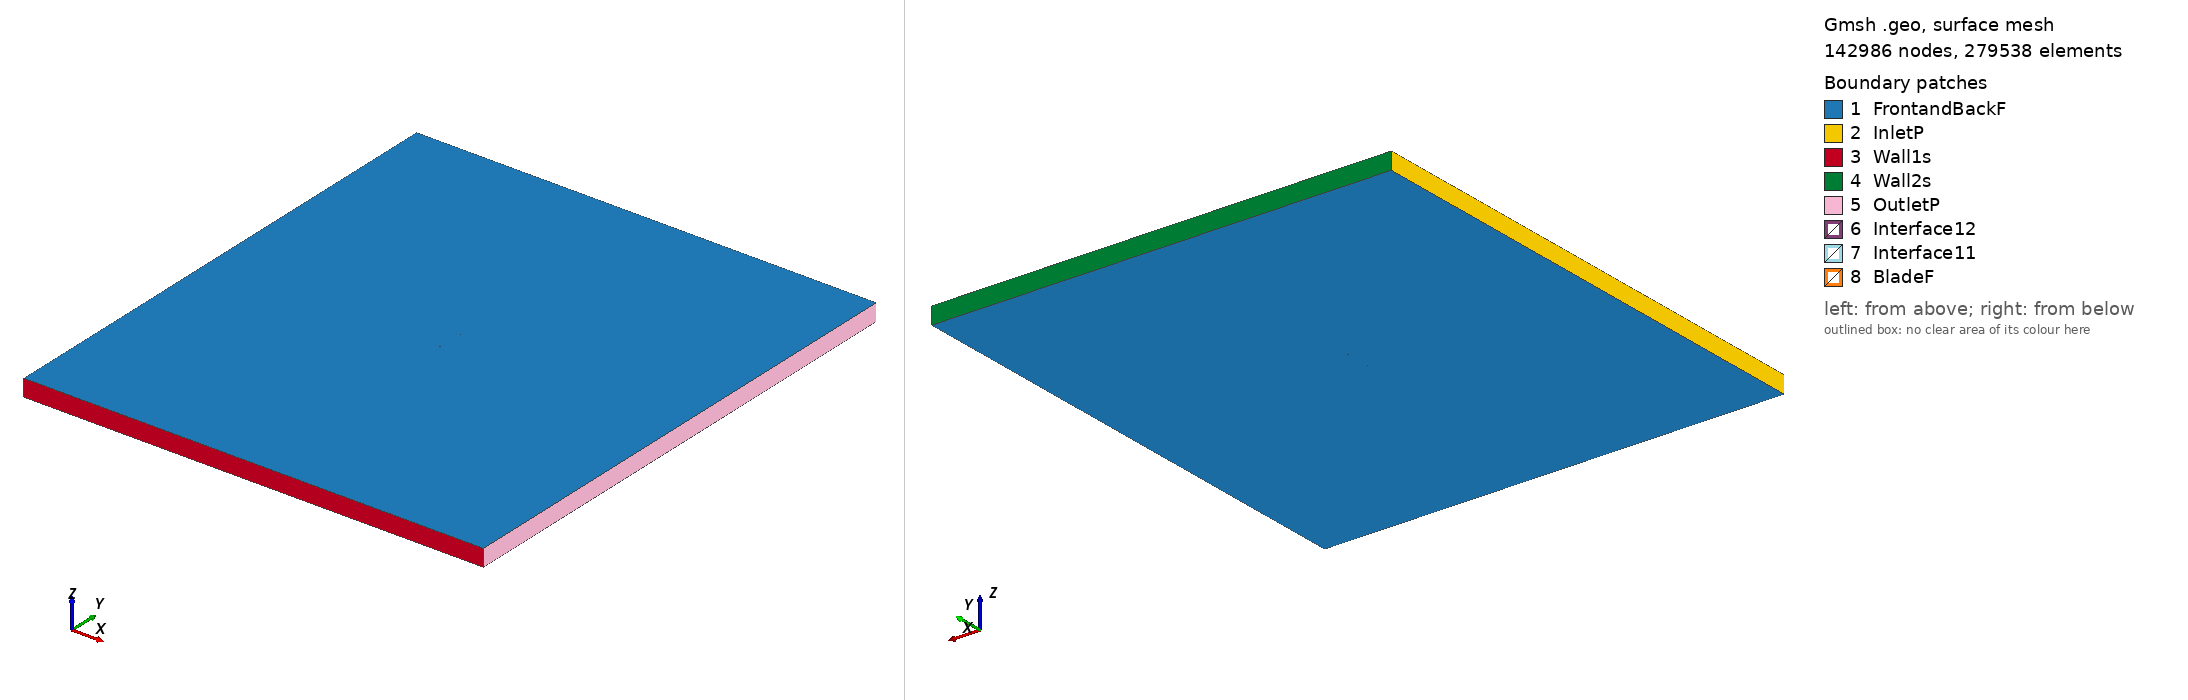

Gmsh geometry script, surface-meshed: 142986 nodes, 279538 surface elements. Boundary patches (legend numbers): 1 FrontandBackF, 2 InletP, 3 Wall1s, 4 Wall2s, 5 OutletP, 6 Interface12, 7 Interface11, 8 BladeF. Left view from above one corner, right view from below the opposite corner. Legend entries are the model's physical surfaces. The drawing asked Gmsh for element sizes between 1% and 20% of the model's largest extent; the script's own settings can give other sizes.

=== s1091_tsr2_0.74068_aoa_-1.7906.geo (drawn) ===
SetFactory("OpenCASCADE");

Point(1) = {0.074889, 0.742824, 0, 1.0};
Point(2) = {0.072628, 0.743241, 0, 1.0};
Point(3) = {0.069326, 0.743787, 0, 1.0};
Point(4) = {0.065633, 0.744333, 0, 1.0};
Point(5) = {0.061575, 0.744885, 0, 1.0};
Point(6) = {0.057181, 0.745443, 0, 1.0};
Point(7) = {0.052483, 0.745999, 0, 1.0};
Point(8) = {0.047511, 0.746553, 0, 1.0};
Point(9) = {0.042299, 0.747098, 0, 1.0};
Point(10) = {0.036886, 0.747627, 0, 1.0};
Point(11) = {0.031309, 0.748132, 0, 1.0};
Point(12) = {0.025606, 0.748606, 0, 1.0};
Point(13) = {0.019816, 0.749039, 0, 1.0};
Point(14) = {0.013980, 0.749414, 0, 1.0};
Point(15) = {0.008138, 0.749719, 0, 1.0};
Point(16) = {0.002313, 0.749917, 0, 1.0};
Point(17) = {-0.003492, 0.750000, 0, 1.0};
Point(18) = {-0.009252, 0.749994, 0, 1.0};
Point(19) = {-0.014936, 0.749897, 0, 1.0};
Point(20) = {-0.020507, 0.749717, 0, 1.0};
Point(21) = {-0.025934, 0.749453, 0, 1.0};
Point(22) = {-0.031185, 0.749107, 0, 1.0};
Point(23) = {-0.036227, 0.748677, 0, 1.0};
Point(24) = {-0.041038, 0.748161, 0, 1.0};
Point(25) = {-0.045595, 0.747560, 0, 1.0};
Point(26) = {-0.049882, 0.746880, 0, 1.0};
Point(27) = {-0.053878, 0.746132, 0, 1.0};
Point(28) = {-0.057564, 0.745323, 0, 1.0};
Point(29) = {-0.060919, 0.744464, 0, 1.0};
Point(30) = {-0.063929, 0.743562, 0, 1.0};
Point(31) = {-0.066579, 0.742626, 0, 1.0};
Point(32) = {-0.068851, 0.741664, 0, 1.0};
Point(33) = {-0.070735, 0.740683, 0, 1.0};
Point(34) = {-0.072229, 0.739659, 0, 1.0};
Point(35) = {-0.073374, 0.738595, 0, 1.0};
Point(36) = {-0.074210, 0.737552, 0, 1.0};
Point(37) = {-0.074739, 0.736582, 0, 1.0};
Point(38) = {-0.074963, 0.735743, 0, 1.0};
Point(39) = {-0.074901, 0.735126, 0, 1.0};
Point(40) = {-0.074384, 0.734843, 0, 1.0};
Point(41) = {-0.073273, 0.734802, 0, 1.0};
Point(42) = {-0.071634, 0.734900, 0, 1.0};
Point(43) = {-0.069492, 0.735141, 0, 1.0};
Point(44) = {-0.066864, 0.735538, 0, 1.0};
Point(45) = {-0.063736, 0.736106, 0, 1.0};
Point(46) = {-0.060080, 0.736811, 0, 1.0};
Point(47) = {-0.055913, 0.737631, 0, 1.0};
Point(48) = {-0.051255, 0.738529, 0, 1.0};
Point(49) = {-0.046124, 0.739481, 0, 1.0};
Point(50) = {-0.040550, 0.740455, 0, 1.0};
Point(51) = {-0.034570, 0.741425, 0, 1.0};
Point(52) = {-0.028222, 0.742360, 0, 1.0};
Point(53) = {-0.021548, 0.743235, 0, 1.0};
Point(54) = {-0.014594, 0.744015, 0, 1.0};
Point(55) = {-0.007415, 0.744675, 0, 1.0};
Point(56) = {-0.000064, 0.745173, 0, 1.0};
Point(57) = {0.007397, 0.745471, 0, 1.0};
Point(58) = {0.014876, 0.745474, 0, 1.0};
Point(59) = {0.022230, 0.745144, 0, 1.0};
Point(60) = {0.029143, 0.744630, 0, 1.0};
Point(61) = {0.035561, 0.744104, 0, 1.0};
Point(62) = {0.041680, 0.743662, 0, 1.0};
Point(63) = {0.047489, 0.743265, 0, 1.0};
Point(64) = {0.052971, 0.742896, 0, 1.0};
Point(65) = {0.058099, 0.742554, 0, 1.0};
Point(66) = {0.062848, 0.742230, 0, 1.0};
Point(67) = {0.067187, 0.741924, 0, 1.0};
Point(68) = {0.071092, 0.741634, 0, 1.0};
Point(69) = {0.074530, 0.741358, 0, 1.0};
Point(70) = {0.074935, 0.741324, 0, 1.0};
Point(71) = {-0.074889, -0.742824, 0, 1.0};
Point(72) = {-0.072628, -0.743241, 0, 1.0};
Point(73) = {-0.069326, -0.743787, 0, 1.0};
Point(74) = {-0.065633, -0.744333, 0, 1.0};
Point(75) = {-0.061575, -0.744885, 0, 1.0};
Point(76) = {-0.057181, -0.745443, 0, 1.0};
Point(77) = {-0.052483, -0.745999, 0, 1.0};
Point(78) = {-0.047511, -0.746553, 0, 1.0};
Point(79) = {-0.042299, -0.747098, 0, 1.0};
Point(80) = {-0.036886, -0.747627, 0, 1.0};
Point(81) = {-0.031309, -0.748132, 0, 1.0};
Point(82) = {-0.025606, -0.748606, 0, 1.0};
Point(83) = {-0.019816, -0.749039, 0, 1.0};
Point(84) = {-0.013980, -0.749414, 0, 1.0};
Point(85) = {-0.008138, -0.749719, 0, 1.0};
Point(86) = {-0.002313, -0.749917, 0, 1.0};
Point(87) = {0.003492, -0.750000, 0, 1.0};
Point(88) = {0.009252, -0.749994, 0, 1.0};
Point(89) = {0.014936, -0.749897, 0, 1.0};
Point(90) = {0.020507, -0.749717, 0, 1.0};
Point(91) = {0.025934, -0.749453, 0, 1.0};
Point(92) = {0.031185, -0.749107, 0, 1.0};
Point(93) = {0.036227, -0.748677, 0, 1.0};
Point(94) = {0.041038, -0.748161, 0, 1.0};
Point(95) = {0.045595, -0.747560, 0, 1.0};
Point(96) = {0.049882, -0.746880, 0, 1.0};
Point(97) = {0.053878, -0.746132, 0, 1.0};
Point(98) = {0.057564, -0.745323, 0, 1.0};
Point(99) = {0.060919, -0.744464, 0, 1.0};
Point(100) = {0.063929, -0.743562, 0, 1.0};
Point(101) = {0.066579, -0.742626, 0, 1.0};
Point(102) = {0.068851, -0.741664, 0, 1.0};
Point(103) = {0.070735, -0.740683, 0, 1.0};
Point(104) = {0.072229, -0.739659, 0, 1.0};
Point(105) = {0.073374, -0.738595, 0, 1.0};
Point(106) = {0.074210, -0.737552, 0, 1.0};
Point(107) = {0.074739, -0.736582, 0, 1.0};
Point(108) = {0.074963, -0.735743, 0, 1.0};
Point(109) = {0.074901, -0.735126, 0, 1.0};
Point(110) = {0.074384, -0.734843, 0, 1.0};
Point(111) = {0.073273, -0.734802, 0, 1.0};
Point(112) = {0.071634, -0.734900, 0, 1.0};
Point(113) = {0.069492, -0.735141, 0, 1.0};
Point(114) = {0.066864, -0.735538, 0, 1.0};
Point(115) = {0.063736, -0.736106, 0, 1.0};
Point(116) = {0.060080, -0.736811, 0, 1.0};
Point(117) = {0.055913, -0.737631, 0, 1.0};
Point(118) = {0.051255, -0.738529, 0, 1.0};
Point(119) = {0.046124, -0.739481, 0, 1.0};
Point(120) = {0.040550, -0.740455, 0, 1.0};
Point(121) = {0.034570, -0.741425, 0, 1.0};
Point(122) = {0.028222, -0.742360, 0, 1.0};
Point(123) = {0.021548, -0.743235, 0, 1.0};
Point(124) = {0.014594, -0.744015, 0, 1.0};
Point(125) = {0.007415, -0.744675, 0, 1.0};
Point(126) = {0.000064, -0.745173, 0, 1.0};
Point(127) = {-0.007397, -0.745471, 0, 1.0};
Point(128) = {-0.014876, -0.745474, 0, 1.0};
Point(129) = {-0.022230, -0.745144, 0, 1.0};
Point(130) = {-0.029143, -0.744630, 0, 1.0};
Point(131) = {-0.035561, -0.744104, 0, 1.0};
Point(132) = {-0.041680, -0.743662, 0, 1.0};
Point(133) = {-0.047489, -0.743265, 0, 1.0};
Point(134) = {-0.052971, -0.742896, 0, 1.0};
Point(135) = {-0.058099, -0.742554, 0, 1.0};
Point(136) = {-0.062848, -0.742230, 0, 1.0};
Point(137) = {-0.067187, -0.741924, 0, 1.0};
Point(138) = {-0.071092, -0.741634, 0, 1.0};
Point(139) = {-0.074530, -0.741358, 0, 1.0};
Point(140) = {-0.074935, -0.741324, 0, 1.0};

// Lines: first blade (splines 1-4)
Spline(1) = {1:23};
Spline(2) = {23:51};
Spline(3) = {51:70};
Spline(4) = {70,1};

// Lines: second blade (splines 5-8)
Spline(5) = {71:93};
Spline(6) = {93:121};
Spline(7) = {121:140};
Spline(8) = {140,71};

// Outer domain (points 20001-4 and lines)
Point(141) = {-13.50000000, -15.00000000, 0, 1.0};
Point(142) = {-13.50000000, 15.00000000, 0, 1.0};
Point(143) = {13.50000000, 15.00000000, 0, 1.0};
Point(144) = {13.50000000, -15.00000000, 0, 1.0};
Line(11) = {141, 142};
Line(12) = {142, 143};
Line(13) = {143, 144};
Line(14) = {141, 144};

// Interface (between moving and stationary domain) (circles)
Circle(9) = {0, 0, 0, 0.80000000, 0, 2*Pi};
Circle(10) = {0, 0, 0, 0.80000000, 0, 2*Pi};

// Loops collect Lines/Splines/etc (blade1, blade2, domain, first circle)
Line Loop(1) = {1:4};
Line Loop(2) = {5:8};
Line Loop(3) = {11,12,13,-14};
Line Loop(4) = {9};

// BooleanDifference cuts out the circle/interface from the domain
Plane Surface(1) = {3};
Plane Surface(2) = {4};
BooleanDifference{ Surface{1}; Delete;}{ Surface{2}; Delete;}

// This one cuts out the blades from the inner circle/interface
Line Loop(6) = {10};
Plane Surface(5) = {6};
Plane Surface(6) = {1};
Plane Surface(7) = {2};
BooleanDifference{ Surface{5}; Delete;}{ Surface{6,7}; Delete;}

// extrude to 3rd dimension
Extrude {0, 0, 1} {Surface{1}; Surface{5}; Layers{1}; Recombine;}

// Physical Surfaces are the named boundaries (patches)
Physical Surface("Interface11") = {12};
Physical Surface("Interface12") = {10};

// sides of domain
Physical Surface("InletP") = {6};
Physical Surface("OutletP") = {9};

// top and bottom of domain
Physical Surface("Wall1s") = {7};
Physical Surface("Wall2s") = {8};

// Check FrontandBackF by ensuring there is nothing in the 3rd dimension
Physical Surface("FrontandBackF") = {1,11,5,21};
Physical Surface("BladeF") = {13:20};
Physical Volume("Turbine") = {2};
Physical Volume("Farfield") = {1};

// settings for airfoil boundary layer
Field[1] = BoundaryLayer;
Field[1].EdgesList = {1:8};
Field[1].hwall_n = 1e-3;
Field[1].thickness = 1.5e-2;
Field[1].ratio = 1.05;
Field[1].Quads = 1;
BoundaryLayer Field = 1;

// control points for mesh (blade and interface)
// floor((arc length / 1.5mm)/ 6) -> Transfinite Line
Transfinite Line {1,2,3,5,6,7} = 33 Using Progression 1;
Transfinite Line {4,8} = 2 Using Progression 1;
Transfinite Line {9, 15} = 800 Using Progression 1;

// For more information on gmsh syntax, visit http://gmsh.info/doc/texinfo/gmsh.html
